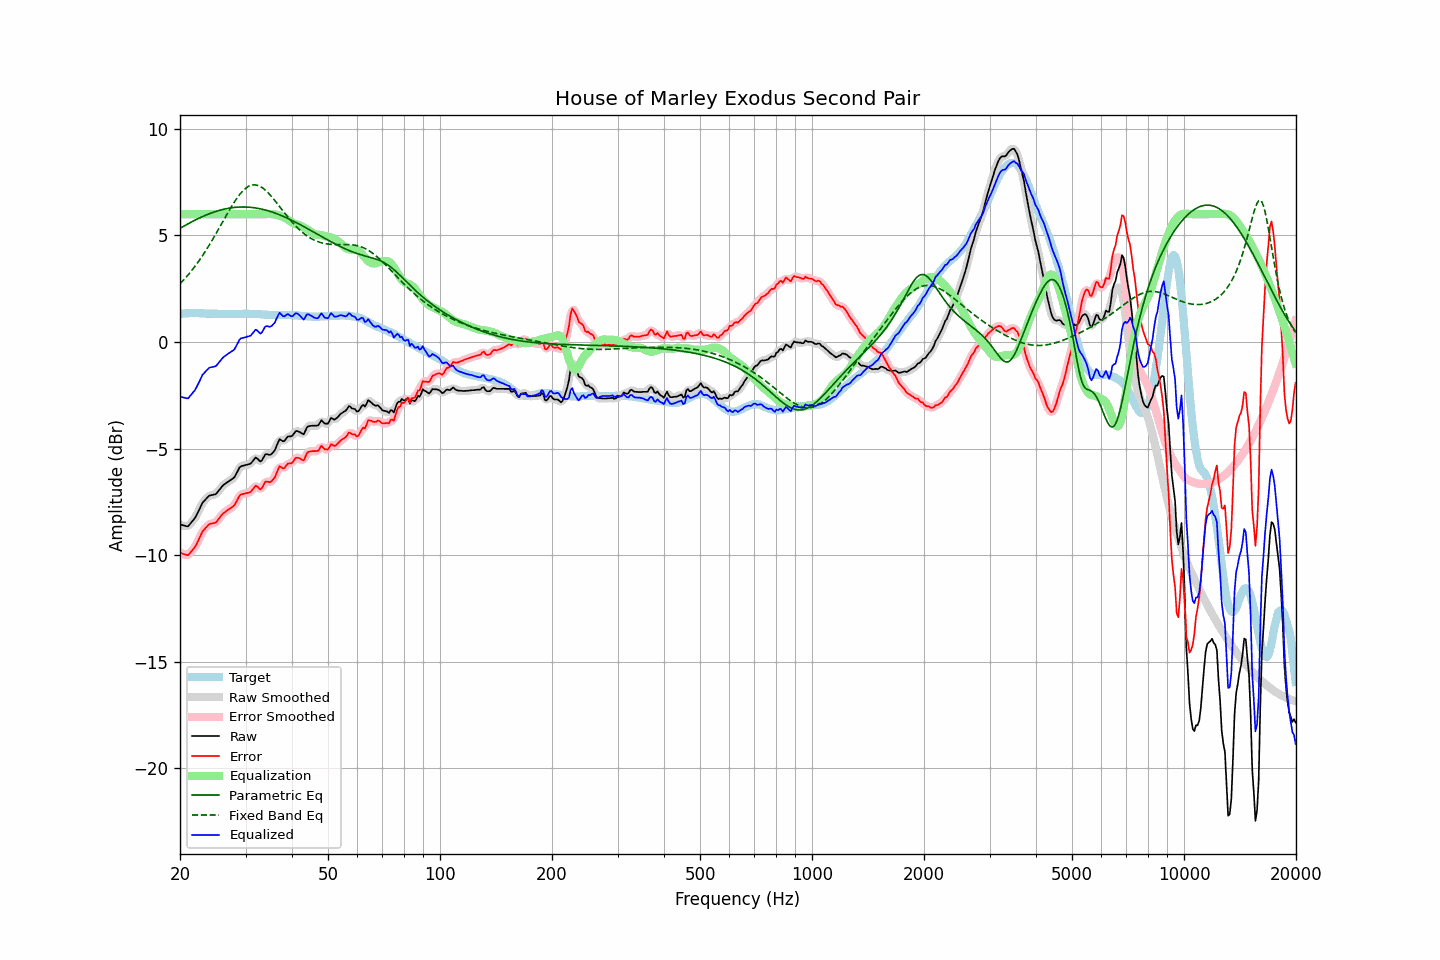

Source data for this figure (header and first rows):
frequency, raw, error, smoothed, error_smoothed, equalization, parametric_eq, fixed_band_eq, equalized_raw, equalized_smoothed, target
20.00, -8.55, -9.87, -8.54, -9.86, 6.00, 5.33, 2.73, -2.55, -2.54, 1.32
20.20, -8.57, -9.90, -8.58, -9.91, 6.00, 5.38, 2.81, -2.57, -2.58, 1.33
20.40, -8.59, -9.93, -8.61, -9.95, 6.00, 5.42, 2.89, -2.59, -2.61, 1.34
20.61, -8.61, -9.95, -8.62, -9.97, 6.00, 5.46, 2.97, -2.61, -2.62, 1.34
20.81, -8.63, -9.98, -8.64, -9.98, 6.00, 5.51, 3.06, -2.63, -2.64, 1.35
21.02, -8.64, -9.99, -8.62, -9.97, 6.00, 5.55, 3.15, -2.64, -2.62, 1.35
21.23, -8.55, -9.91, -8.56, -9.92, 6.00, 5.59, 3.24, -2.55, -2.56, 1.36
21.44, -8.46, -9.82, -8.48, -9.83, 6.00, 5.63, 3.33, -2.46, -2.48, 1.36
21.66, -8.37, -9.73, -8.38, -9.74, 6.00, 5.67, 3.42, -2.37, -2.38, 1.36
21.87, -8.28, -9.64, -8.27, -9.64, 6.00, 5.71, 3.52, -2.28, -2.27, 1.36
22.09, -8.16, -9.53, -8.15, -9.52, 6.00, 5.74, 3.62, -2.16, -2.15, 1.37
22.31, -8.00, -9.37, -8.01, -9.37, 6.00, 5.78, 3.73, -2.00, -2.01, 1.37
22.54, -7.86, -9.21, -7.85, -9.21, 6.00, 5.82, 3.83, -1.86, -1.85, 1.36
22.76, -7.69, -9.04, -7.69, -9.04, 6.00, 5.85, 3.94, -1.69, -1.69, 1.35
22.99, -7.53, -8.88, -7.56, -8.90, 6.00, 5.89, 4.05, -1.53, -1.56, 1.35
23.22, -7.45, -8.80, -7.45, -8.79, 6.00, 5.92, 4.17, -1.45, -1.45, 1.35
23.45, -7.37, -8.71, -7.36, -8.70, 6.00, 5.95, 4.28, -1.37, -1.36, 1.34
23.69, -7.30, -8.63, -7.29, -8.63, 6.00, 5.98, 4.40, -1.30, -1.29, 1.34
23.92, -7.21, -8.55, -7.23, -8.56, 6.00, 6.01, 4.53, -1.21, -1.23, 1.34
24.16, -7.18, -8.52, -7.19, -8.52, 6.00, 6.04, 4.65, -1.18, -1.19, 1.34
24.40, -7.17, -8.51, -7.17, -8.50, 6.00, 6.07, 4.78, -1.17, -1.17, 1.33
24.65, -7.15, -8.49, -7.16, -8.50, 6.00, 6.10, 4.91, -1.15, -1.16, 1.33
24.89, -7.14, -8.48, -7.13, -8.46, 6.00, 6.12, 5.04, -1.14, -1.13, 1.33
25.14, -7.07, -8.41, -7.07, -8.40, 6.00, 6.14, 5.17, -1.07, -1.07, 1.33
25.39, -6.97, -8.29, -6.98, -8.31, 6.00, 6.17, 5.30, -0.97, -0.98, 1.32
25.65, -6.88, -8.21, -6.88, -8.20, 6.00, 6.19, 5.43, -0.88, -0.88, 1.32
25.91, -6.79, -8.11, -6.79, -8.11, 6.00, 6.21, 5.57, -0.79, -0.79, 1.32
26.16, -6.70, -8.02, -6.71, -8.03, 6.00, 6.23, 5.70, -0.70, -0.71, 1.32
26.43, -6.65, -7.98, -6.65, -7.97, 6.00, 6.24, 5.84, -0.65, -0.65, 1.32
26.69, -6.59, -7.91, -6.59, -7.91, 6.00, 6.26, 5.97, -0.59, -0.59, 1.32
26.96, -6.54, -7.86, -6.54, -7.86, 6.00, 6.27, 6.10, -0.54, -0.54, 1.32
27.23, -6.49, -7.81, -6.50, -7.81, 6.00, 6.29, 6.23, -0.49, -0.50, 1.32
27.50, -6.44, -7.76, -6.45, -7.77, 6.00, 6.30, 6.35, -0.44, -0.45, 1.32
27.77, -6.39, -7.71, -6.39, -7.71, 6.00, 6.31, 6.48, -0.39, -0.39, 1.32
28.05, -6.32, -7.64, -6.30, -7.62, 6.00, 6.32, 6.59, -0.32, -0.30, 1.32
28.33, -6.18, -7.50, -6.18, -7.49, 6.00, 6.32, 6.71, -0.18, -0.18, 1.32
28.62, -6.04, -7.35, -6.03, -7.35, 6.00, 6.33, 6.81, -0.04, -0.03, 1.31
28.90, -5.88, -7.21, -5.91, -7.23, 6.00, 6.33, 6.91, 0.12, 0.09, 1.32
29.19, -5.82, -7.15, -5.83, -7.15, 6.00, 6.34, 7.00, 0.18, 0.17, 1.32
29.48, -5.80, -7.13, -5.79, -7.12, 6.00, 6.34, 7.09, 0.20, 0.21, 1.32
29.78, -5.78, -7.11, -5.78, -7.11, 6.00, 6.34, 7.16, 0.22, 0.22, 1.33
30.08, -5.76, -7.09, -5.76, -7.09, 6.00, 6.34, 7.22, 0.24, 0.24, 1.33
30.38, -5.74, -7.07, -5.75, -7.08, 6.00, 6.33, 7.27, 0.26, 0.25, 1.33
30.68, -5.72, -7.05, -5.72, -7.05, 6.00, 6.33, 7.32, 0.28, 0.28, 1.33
30.99, -5.69, -7.02, -5.68, -7.01, 6.00, 6.32, 7.35, 0.31, 0.32, 1.33
31.30, -5.60, -6.93, -5.60, -6.92, 6.00, 6.31, 7.37, 0.40, 0.40, 1.33
31.61, -5.51, -6.84, -5.51, -6.83, 6.00, 6.30, 7.37, 0.49, 0.49, 1.32
31.93, -5.42, -6.74, -5.45, -6.77, 6.00, 6.29, 7.37, 0.58, 0.55, 1.32
32.24, -5.45, -6.77, -5.47, -6.79, 6.00, 6.28, 7.36, 0.55, 0.53, 1.31
32.57, -5.53, -6.84, -5.53, -6.84, 6.00, 6.27, 7.33, 0.47, 0.47, 1.31
32.89, -5.60, -6.91, -5.57, -6.87, 6.00, 6.25, 7.29, 0.40, 0.43, 1.31
33.22, -5.54, -6.84, -5.52, -6.82, 6.00, 6.23, 7.25, 0.46, 0.48, 1.30
33.55, -5.41, -6.71, -5.42, -6.71, 6.00, 6.22, 7.20, 0.59, 0.58, 1.30
33.89, -5.27, -6.56, -5.31, -6.60, 6.00, 6.20, 7.13, 0.73, 0.69, 1.28
34.23, -5.25, -6.54, -5.27, -6.55, 6.00, 6.18, 7.06, 0.75, 0.73, 1.28
34.57, -5.27, -6.55, -5.27, -6.55, 6.01, 6.15, 6.99, 0.73, 0.74, 1.28
34.92, -5.29, -6.57, -5.27, -6.55, 6.01, 6.13, 6.91, 0.72, 0.74, 1.28
35.27, -5.24, -6.52, -5.25, -6.52, 6.00, 6.11, 6.82, 0.76, 0.76, 1.28
35.62, -5.15, -6.43, -5.17, -6.44, 5.99, 6.08, 6.73, 0.84, 0.82, 1.27
35.97, -5.07, -6.34, -5.04, -6.31, 5.98, 6.05, 6.64, 0.91, 0.94, 1.27
... 635 more rows
